Image classification data set "split" (shiva5019/automated_cricket_runout_detection-system on GitHub). Class labels (2): not out, out.

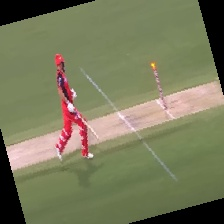
Label: out

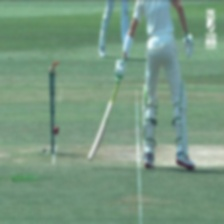
Label: not out

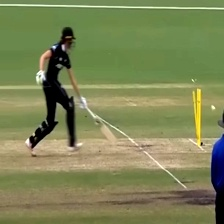
Label: out

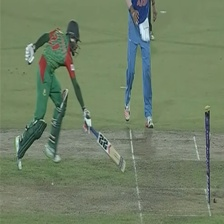
Label: out

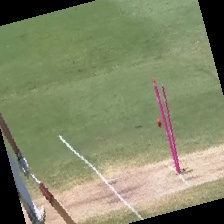
Label: out

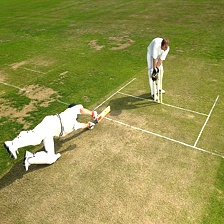
Label: not out
